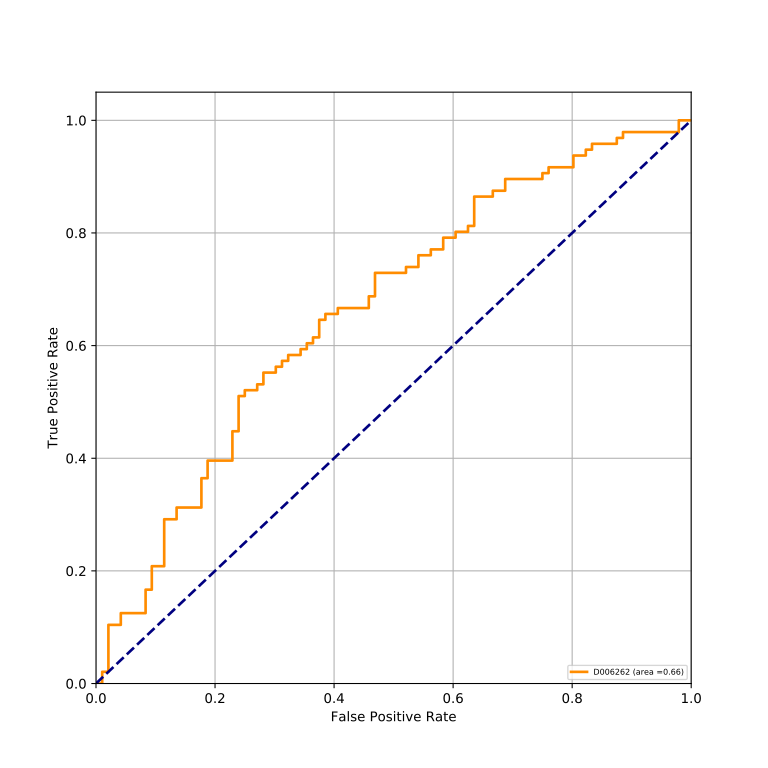

The table this chart was drawn from, first rows:
classes, fpr, tpr, auc
D006262, 0.0, 0.0, 0.664
D006262, 0.01042, 0.0, 0.664
D006262, 0.01042, 0.02083, 0.664
D006262, 0.02083, 0.02083, 0.664
D006262, 0.02083, 0.1042, 0.664
D006262, 0.04167, 0.1042, 0.664
D006262, 0.04167, 0.125, 0.664
D006262, 0.08333, 0.125, 0.664
D006262, 0.08333, 0.1667, 0.664
D006262, 0.09375, 0.1667, 0.664
D006262, 0.09375, 0.2083, 0.664
D006262, 0.1146, 0.2083, 0.664
D006262, 0.1146, 0.2917, 0.664
D006262, 0.1354, 0.2917, 0.664
D006262, 0.1354, 0.3125, 0.664
D006262, 0.1771, 0.3125, 0.664
D006262, 0.1771, 0.3646, 0.664
D006262, 0.1875, 0.3646, 0.664
D006262, 0.1875, 0.3958, 0.664
D006262, 0.2292, 0.3958, 0.664
D006262, 0.2292, 0.4479, 0.664
D006262, 0.2396, 0.4479, 0.664
D006262, 0.2396, 0.5104, 0.664
D006262, 0.25, 0.5104, 0.664
D006262, 0.25, 0.5208, 0.664
D006262, 0.2708, 0.5208, 0.664
D006262, 0.2708, 0.5312, 0.664
D006262, 0.2812, 0.5312, 0.664
D006262, 0.2812, 0.5521, 0.664
D006262, 0.3021, 0.5521, 0.664
D006262, 0.3021, 0.5625, 0.664
D006262, 0.3125, 0.5625, 0.664
D006262, 0.3125, 0.5729, 0.664
D006262, 0.3229, 0.5729, 0.664
D006262, 0.3229, 0.5833, 0.664
D006262, 0.3438, 0.5833, 0.664
D006262, 0.3438, 0.5938, 0.664
D006262, 0.3542, 0.5938, 0.664
D006262, 0.3542, 0.6042, 0.664
D006262, 0.3646, 0.6042, 0.664
D006262, 0.3646, 0.6146, 0.664
D006262, 0.375, 0.6146, 0.664
D006262, 0.375, 0.6458, 0.664
D006262, 0.3854, 0.6458, 0.664
D006262, 0.3854, 0.6562, 0.664
D006262, 0.4062, 0.6562, 0.664
D006262, 0.4062, 0.6667, 0.664
D006262, 0.4583, 0.6667, 0.664
D006262, 0.4583, 0.6875, 0.664
D006262, 0.4688, 0.6875, 0.664
D006262, 0.4688, 0.7292, 0.664
D006262, 0.5208, 0.7292, 0.664
D006262, 0.5208, 0.7396, 0.664
D006262, 0.5417, 0.7396, 0.664
D006262, 0.5417, 0.7604, 0.664
D006262, 0.5625, 0.7604, 0.664
D006262, 0.5625, 0.7708, 0.664
D006262, 0.5833, 0.7708, 0.664
D006262, 0.5833, 0.7917, 0.664
D006262, 0.6042, 0.7917, 0.664
... 26 more rows
